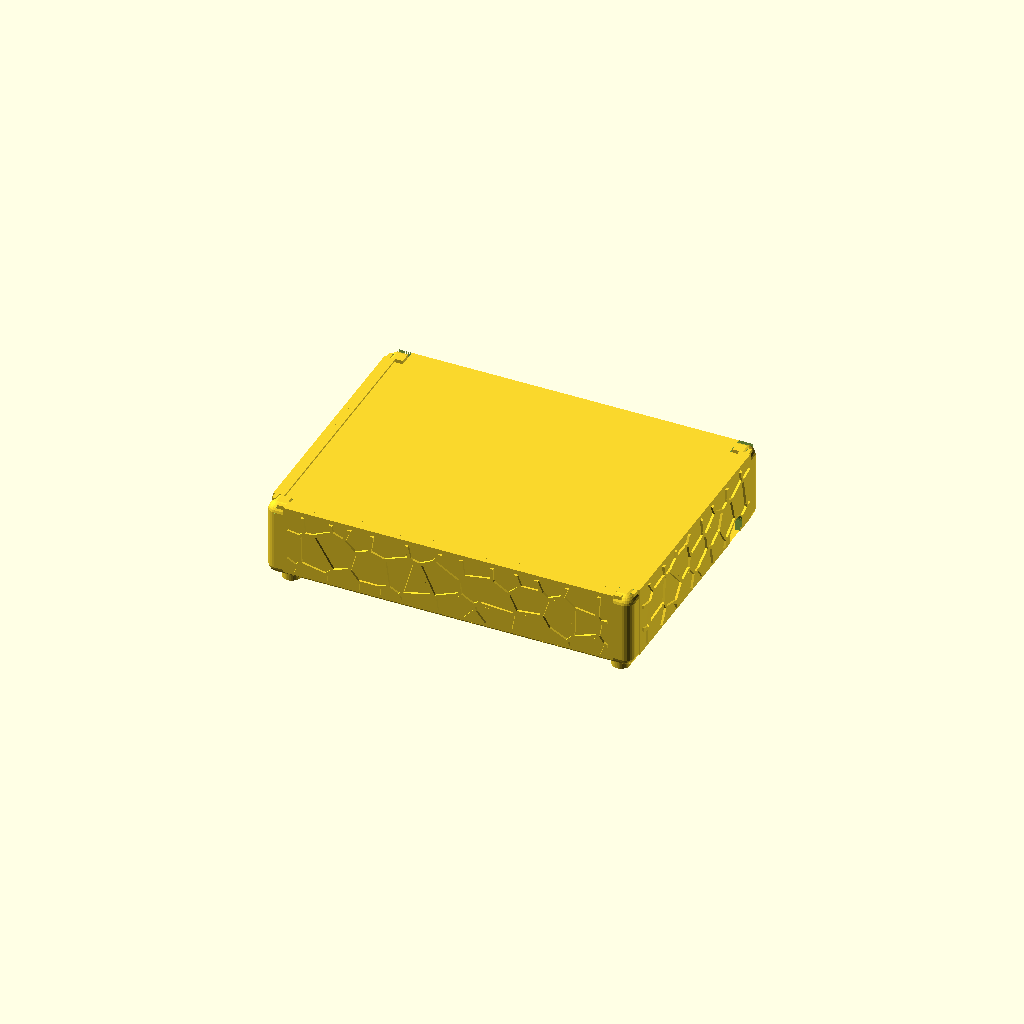
Cell 1 — every parameter at its default value.
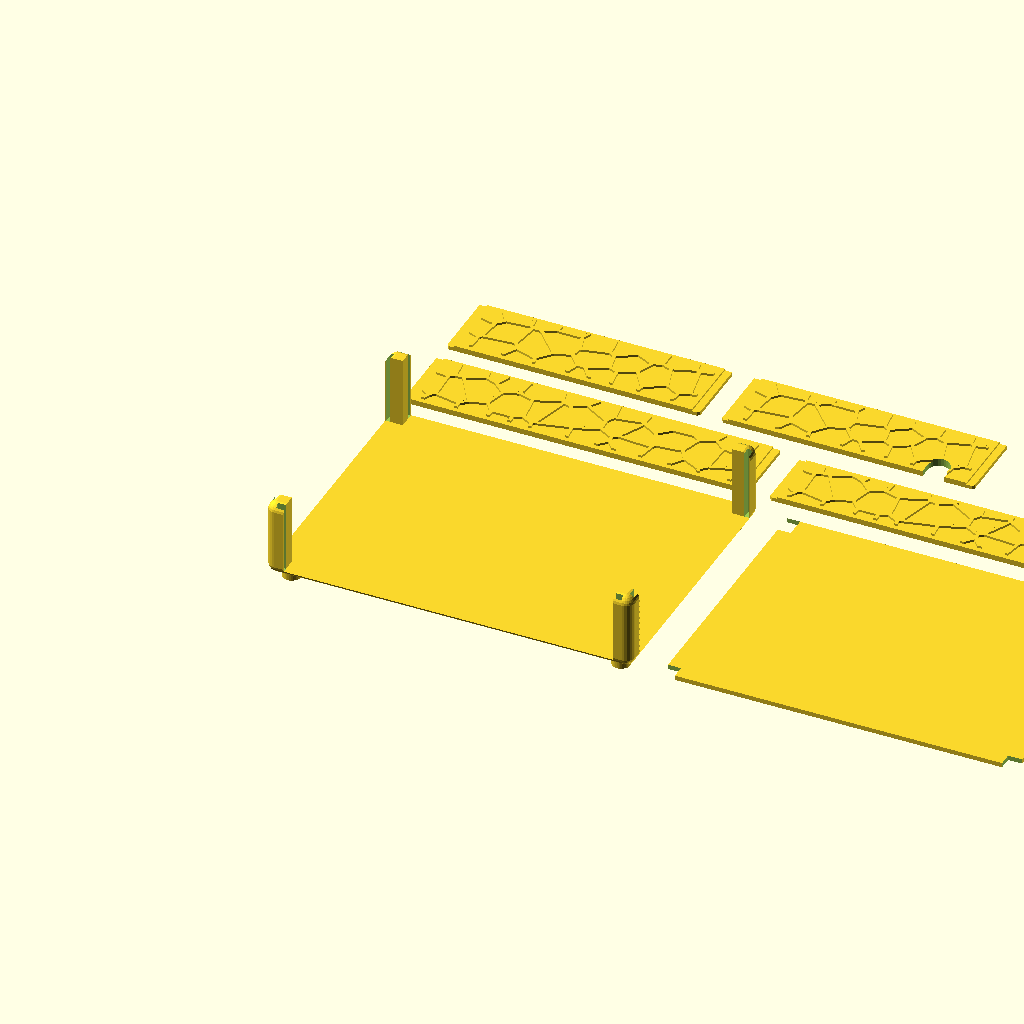
Cell 2: the same model with part = "platte".
All cells are drawn from one camera (rotation 55°, 0°, 25°, orthographic, colour scheme Cornfield), so only the parameter changes between them.
OpenSCAD source file kabelbox_makerworld.scad:
// =====================================================================
//  Kabelbox - frei konfigurierbar  -  EIN-DATEI fuer MakerWorld
//  Solide Voronoi-Relief-Waende (entnehmbar), glatter Schiebedeckel
//  (3-seitig unter Lippen gefangen, laeuft ueber die niedrigere Rueckwand),
//  je Wand waehlbares Kabelloch.
// =====================================================================

/* [Teil-Auswahl] */
part = "montage"; // [montage:Vorschau, platte:Alle Teile nebeneinander, box:Korpus, lid:Deckel, wall_front:Wand vorne, wall_back:Wand hinten, wall_left:Wand links, wall_right:Wand rechts]

// ============================ params.scad ============================
// =====================================================================
//  params.scad  -  Kabelbox, frei konfigurierbar (einzige Wahrheitsquelle)
//  Koordinaten: x=Breite, y=Tiefe (Front y=0, Rück y=box_d), z=Höhe.
//  4 Eckpfosten (flush) mit Nuten -> 4 entnehmbare Voronoi-Wände;
//  glatter Schiebedeckel von hinten; Füße; alles bündig.
// =====================================================================

/* [Maße] */
box_w = 200;   // Breite X (mm)
box_d = 150;   // Tiefe Y (mm)
box_h = 41.8;  // Höhe Z (mm, ohne Füße) -> 35 mm nutzbar (Boden bis Deckel)

/* [Kabellöcher je Wand] */
//  none = keins | left/center/right = Position (unten offener Schlitz)
cable_front = "none";   // [none:keins, left:links, center:mitte, right:rechts]
cable_back  = "right";  // [none:keins, left:links, center:mitte, right:rechts]  (1. Kiste)
cable_left  = "none";   // [none:keins, left:links, center:mitte, right:rechts]
cable_right = "right";  // [none:keins, left:links, center:mitte, right:rechts]  (1. Kiste)

// ---- Struktur -------------------------------------------------------
wall_t     = 3.0;   // Wandstärke (Außenfläche bündig)
floor_t    = 3.0;   // Bodenstärke
fillet_r   = 5.0;   // Kantenrundung R5 (wie Holder)
post_sz    = 10.0;  // Eckpfosten-Bein (X=Y), flush in der Ecke
foot_r     = 5.0;   // Fuß
foot_h     = 5.0;
foot_inset = 5.0;

// ---- Feder & Nut: Wand <-> Pfosten ----------------------------------
//  Feder (Rippe) sitzt hinter einer Front-Skin des Pfostens -> flush & in
//  Querrichtung gefangen (Prinzip wie Holder-Rückwand).
front_skin = 1.0;   // Pfosten-Skin vor der Feder (Außenseite)
tongue_d   = 4.0;   // Federtiefe in den Pfosten (Längsrichtung der Wand)
rail_clear = 0.3;   // Spiel Feder<->Nut
rail_lead  = 1.2;   // 45°-Einführfase unten an der Feder

// ---- Deckel (glatt, von hinten eingeschoben) ------------------------
//  Vorne/links/rechts: Lippe übergreift den Deckelrand (3-seitig gefangen);
//  Rückwand niedriger -> Deckel läuft drüber, schließt hinten bündig ab.
lid_t      = 2.5; // Deckeldicke
lid_lip_t  = 1.0; // Höhe/Überdeckung der Lippe über dem Deckelrand
lid_ov     = 3.0; // Lippen-Überstand nach innen (Deckel-Eingriff)
lid_clear  = 0.3; // Spiel Deckel

// ---- Kabelloch (unten offen, wie Zahnbürstenhalter) -----------------
cable_w = 12;   // Schlitzbreite (X entlang der Wand)
cable_h = 12;   // Oberkante des Schlitzes über dem Boden (Z)

// ---- Voronoi (Wand-Relief) ------------------------------------------
voro_seed  = 11;
voro_cell  = 14;    // Zellabstand Wand-Relief
voro_strut = 1.8;   // Stegbreite
relief_h   = 1.2;   // Reliefhöhe (erhaben)

// ---- abgeleitete Maße / Helfer (NICHT ändern) -----------------------
// lichte Spannweiten zwischen den Pfosten
span_w = box_w - 2*post_sz;   // Front/Rück-Wandlänge (X)
span_d = box_d - 2*post_sz;   // Links/Rechts-Wandlänge (Y)
wall_h = box_h - floor_t;     // Wandhöhe über dem Boden

$fn = 32;

// ============================ voronoi_data.scad ============================
// AUTO-GENERIERT von gen_voronoi.py - nicht von Hand editieren.
// cell=14.0 seed=11

// voro_wall_w: Rechteck 180.0 x 38.8 mm, 92 Segmente
voro_wall_w = [
  [180.000,22.731,173.730,21.714],
  [173.730,21.714,171.915,23.722],
  [171.915,23.722,172.943,38.800],
  [65.411,38.800,67.445,37.456],
  [67.445,37.456,68.242,38.800],
  [49.220,38.800,47.510,26.459],
  [47.510,26.459,55.592,24.025],
  [67.445,37.456,69.330,29.236],
  [55.592,24.025,69.330,29.236],
  [137.469,38.800,141.517,29.784],
  [126.457,38.800,129.886,29.599],
  [141.517,29.784,129.886,29.599],
  [127.533,14.180,141.390,15.750],
  [127.533,14.180,123.024,23.478],
  [123.024,23.478,129.886,29.599],
  [141.517,29.784,144.953,26.978],
  [141.390,15.750,144.953,26.978],
  [156.107,38.800,153.000,30.483],
  [144.953,26.978,153.000,30.483],
  [171.915,23.722,159.230,25.623],
  [153.000,30.483,159.230,25.623],
  [115.130,38.800,114.347,37.900],
  [110.662,38.800,114.347,37.900],
  [87.671,38.800,82.493,30.970],
  [70.884,28.310,69.330,29.236],
  [70.884,28.310,74.873,27.142],
  [74.873,27.142,82.493,30.970],
  [70.884,28.310,64.746,6.413],
  [74.873,27.142,82.497,10.728],
  [82.497,10.728,64.746,6.413],
  [37.439,38.800,33.306,29.267],
  [25.746,38.800,26.884,31.804],
  [33.306,29.267,26.884,31.804],
  [47.510,26.459,39.422,23.572],
  [39.422,23.572,33.306,29.267],
  [10.383,38.800,11.784,26.881],
  [26.884,31.804,16.557,27.068],
  [11.784,26.881,16.557,27.068],
  [39.422,23.572,36.444,12.316],
  [16.557,27.068,27.505,9.420],
  [36.444,12.316,27.505,9.420],
  [126.054,12.099,123.782,0.000],
  [126.054,12.099,127.533,14.180],
  [141.390,15.750,145.284,9.580],
  [145.284,9.580,138.453,0.000],
  [114.771,28.365,114.266,29.548],
  [114.771,28.365,107.131,13.440],
  [114.266,29.548,98.734,26.955],
  [107.131,13.440,104.460,11.471],
  [104.460,11.471,96.802,15.720],
  [96.802,15.720,96.204,22.972],
  [98.734,26.955,96.204,22.972],
  [123.024,23.478,114.771,28.365],
  [114.347,37.900,114.266,29.548],
  [126.054,12.099,107.131,13.440],
  [97.103,38.800,98.734,26.955],
  [105.001,8.020,111.850,0.000],
  [105.001,8.020,104.460,11.471],
  [82.493,30.970,96.204,22.972],
  [82.497,10.728,83.183,10.229],
  [83.183,10.229,96.802,15.720],
  [172.209,12.638,174.947,9.076],
  [172.209,12.638,158.667,8.079],
  [174.947,9.076,171.837,0.000],
  [156.453,0.000,155.230,4.676],
  [158.667,8.079,155.230,4.676],
  [173.730,21.714,172.209,12.638],
  [180.000,7.254,174.947,9.076],
  [159.230,25.623,158.667,8.079],
  [145.284,9.580,155.230,4.676],
  [84.092,0.000,84.387,0.282],
  [84.387,0.282,84.902,0.000],
  [83.183,10.229,84.387,0.282],
  [105.001,8.020,97.818,0.000],
  [55.592,24.025,57.636,8.548],
  [64.746,6.413,63.474,5.504],
  [57.636,8.548,63.474,5.504],
  [11.784,26.881,9.039,24.907],
  [9.039,24.907,0.000,26.211],
  [41.214,0.000,41.148,6.779],
  [52.510,0.000,52.755,6.829],
  [41.148,6.779,52.755,6.829],
  [36.444,12.316,41.148,6.779],
  [57.636,8.548,52.755,6.829],
  [63.474,5.504,64.375,0.000],
  [23.480,6.002,23.689,0.000],
  [23.480,6.002,9.730,8.766],
  [4.242,0.000,7.150,6.503],
  [7.150,6.503,9.730,8.766],
  [27.505,9.420,23.480,6.002],
  [9.039,24.907,9.730,8.766],
  [0.000,10.296,7.150,6.503]
];

// voro_wall_d: Rechteck 130.0 x 38.8 mm, 60 Segmente
voro_wall_d = [
  [10.932,25.027,0.000,27.735],
  [10.932,25.027,9.516,12.581],
  [9.516,12.581,8.225,11.164],
  [0.000,14.647,8.225,11.164],
  [10.932,25.027,14.917,29.369],
  [14.917,29.369,8.661,38.800],
  [41.207,32.511,41.781,38.800],
  [41.207,32.511,34.348,29.078],
  [34.348,29.078,29.603,29.019],
  [28.318,38.800,27.353,37.652],
  [27.353,37.652,28.118,30.393],
  [28.118,30.393,29.603,29.019],
  [26.502,38.800,27.353,37.652],
  [14.917,29.369,28.118,30.393],
  [9.516,12.581,27.323,14.291],
  [27.323,14.291,29.603,29.019],
  [73.112,26.238,58.261,22.835],
  [73.112,26.238,71.478,38.800],
  [58.031,38.800,55.174,32.331],
  [55.174,32.331,58.261,22.835],
  [41.207,32.511,55.174,32.331],
  [8.225,11.164,7.860,0.000],
  [27.323,14.291,29.627,10.034],
  [29.627,10.034,24.032,0.000],
  [86.471,30.902,96.216,26.235],
  [86.471,30.902,76.257,24.466],
  [96.216,26.235,92.382,17.198],
  [92.382,17.198,83.124,12.671],
  [76.257,24.466,78.280,14.866],
  [78.280,14.866,83.124,12.671],
  [84.902,0.000,83.124,12.671],
  [67.353,9.400,74.251,0.000],
  [67.353,9.400,78.280,14.866],
  [101.097,28.265,96.216,26.235],
  [101.097,28.265,101.069,38.800],
  [86.471,30.902,83.388,38.800],
  [73.112,26.238,76.257,24.466],
  [59.665,0.000,62.900,9.815],
  [42.927,0.000,41.383,6.267],
  [41.383,6.267,48.068,14.067],
  [48.068,14.067,56.955,16.923],
  [56.955,16.923,62.900,9.815],
  [67.353,9.400,62.900,9.815],
  [29.627,10.034,41.383,6.267],
  [34.348,29.078,48.068,14.067],
  [58.261,22.835,56.955,16.923],
  [101.097,28.265,106.396,26.319],
  [116.963,38.800,118.230,30.454],
  [106.396,26.319,118.230,30.454],
  [130.000,31.845,120.438,29.749],
  [118.230,30.454,120.438,29.749],
  [92.382,17.198,99.854,6.129],
  [106.396,26.319,110.584,12.710],
  [110.584,12.710,99.854,6.129],
  [99.854,6.129,98.466,0.000],
  [118.772,8.218,117.432,0.000],
  [118.772,8.218,124.046,11.165],
  [130.000,11.069,124.046,11.165],
  [110.584,12.710,118.772,8.218],
  [120.438,29.749,124.046,11.165]
];

// ============================ voronoi.scad ============================
// =====================================================================
//  voronoi.scad  -  Voronoi-Netz (2D) + Relief-Platzierung auf Flächen
// =====================================================================

// 2D-Netz: jedes Segment wird zu einer "Kapsel" (hull zweier Kreise).
module voro_web_2d(segs, strut) {
    r = strut / 2;
    union()
        for (s = segs)
            hull() {
                translate([s[0], s[1]]) circle(r = r, $fn = 16);
                translate([s[2], s[3]]) circle(r = r, $fn = 16);
            }
}

// Relief-Scheibe: Netz auf Rechteck w x h geclippt, Dicke "thick" in +Z.
// Taucht "ov" mm in den Körper ein (-Z), damit es sicher verschmilzt.
module voro_slab(w, h, segs, strut, thick, ov = 0.8) {
    translate([0, 0, -ov])
        linear_extrude(height = thick + ov)
            intersection() {
                square([w, h]);
                voro_web_2d(segs, strut);
            }
}

// --- Platzierung auf den 4 Außenflächen eines Korpus (x:0..W, y:0..D, z:0..H)
//     Relief ragt nach außen (erhaben), um Rand-Margin m eingerückt
//     (sitzt so auf den flachen Bändern, nicht in den abgerundeten Kanten).
//     segs sind bereits für (Seite-2m) x (H-2m) erzeugt.
module relief_front(W, H, segs, strut, thick, m)           // -Y bei y=0
    translate([m, 0, m]) rotate([90, 0, 0])
        voro_slab(W - 2*m, H - 2*m, segs, strut, thick);

module relief_back(W, D, H, segs, strut, thick, m)         // +Y bei y=D
    translate([W - m, D, m]) rotate([90, 0, 180])
        voro_slab(W - 2*m, H - 2*m, segs, strut, thick);

module relief_left(D, H, segs, strut, thick, m)            // -X bei x=0
    translate([0, D - m, m]) rotate([90, 0, -90])
        voro_slab(D - 2*m, H - 2*m, segs, strut, thick);

module relief_right(W, D, H, segs, strut, thick, m)        // +X bei x=W
    translate([W, m, m]) rotate([90, 0, 90])
        voro_slab(D - 2*m, H - 2*m, segs, strut, thick);

// ============================ box.scad ============================
// =====================================================================
//  box.scad  -  Rahmen der Kabelbox (bleibt fest):
//   gerundeter Boden + 4 Eckpfosten (flush) mit je 2 senkrechten Wand-Nuten,
//   4 Füße. Nuten liegen INNERHALB der Pfosten (Front-Skin) -> flush.
// =====================================================================

module rounded_block(w, d, h, r) {
    minkowski() {
        translate([r, r, r]) cube([w - 2*r, d - 2*r, h - 2*r]);
        sphere(r = r, $fn = 24);
    }
}

// Platziert local (x=Länge 0..L, y=Dicke 0..wall_t [Außen y=0], z=Höhe 0..wall_h)
// auf die jeweilige Seite. L: front/back=span_w, left/right=span_d.
module place_wall(side) {
    if      (side == "front") translate([post_sz, 0, floor_t]) children();
    else if (side == "right") translate([box_w, post_sz, floor_t]) rotate([0,0,90]) children();
    else if (side == "back")  translate([box_w - post_sz, box_d, floor_t]) rotate([0,0,180]) children();
    else if (side == "left")  translate([0, box_d - post_sz, floor_t]) rotate([0,0,-90]) children();
}
function wall_len(side) = (side == "front" || side == "back") ? span_w : span_d;

// 4 Eck-Säulen (volle Höhe) – werden mit rounded_block geschnitten (runde Ecke)
module corner_cols() {
    for (cx = [0, 1], cy = [0, 1])
        translate([cx*(box_w - post_sz), cy*(box_d - post_sz), 0])
            cube([post_sz, post_sz, box_h + 1]);
}

// Nut-Schneider in local Wand-Koordinaten (schneidet die Pfosten an beiden Enden).
// Feder sitzt y∈[front_skin, wall_t]; Skin y∈[0,front_skin] bleibt -> flush.
module groove_cutter(L) {
    gy = wall_t + rail_clear - front_skin;       // Nuttiefe in Y
    for (e = [0, 1]) {
        gx = (e == 0) ? -tongue_d - rail_clear : L - 0.1;
        translate([gx, front_skin, 0])
            cube([tongue_d + rail_clear + 0.1, gy, wall_h + box_h]);
    }
}

module feet() {
    insets = foot_inset + foot_r;
    for (px = [insets, box_w - insets], py = [insets, box_d - insets])
        translate([px, py, -foot_h]) cylinder(h = foot_h + 0.5, r = foot_r, $fn = 36);
}

// Rundungs-Hülle (Top sauber runden, Relief/Füße nicht beschneiden)
module round_env() {
    e = 1.0;
    minkowski() {
        translate([fillet_r - e, fillet_r - e, fillet_r - foot_h - 1])
            cube([box_w - 2*fillet_r + 2*e, box_d - 2*fillet_r + 2*e,
                  box_h - 2*fillet_r + foot_h + 1]);
        sphere(r = fillet_r, $fn = 24);
    }
}

module box() {
    intersection() {
        difference() {
            union() {
                intersection() {
                    rounded_block(box_w, box_d, box_h, fillet_r);
                    union() {
                        cube([box_w, box_d, floor_t]);   // Boden
                        corner_cols();                    // 4 Pfosten
                    }
                }
                feet();
            }
            for (s = ["front", "back", "left", "right"])
                place_wall(s) groove_cutter(wall_len(s));
        }
        round_env();
    }
}


// ============================ wall.scad ============================
// =====================================================================
//  wall.scad  -  eine entnehmbare Wand (parametrisch je Seite)
//  SOLIDE Wand + erhabenes Voronoi-Relief (wie Zahnbürstenhalter).
//  Deckel-Mechanik: front/left/right tragen oben eine nach innen
//  überstehende LIPPE (Deckel 3-seitig gefangen); die RÜCKWAND ist um
//  (lid_t+lid_lip_t+clear) NIEDRIGER -> Deckel läuft drüber, schließt bündig.
//  local: x=Länge 0..L, y=Dicke 0..wall_t (Außen y=0), z=Höhe 0..wall_h.
//  Render einzeln:  openscad -D side=\"front\" -o wall.stl wall.scad
// =====================================================================


function wall_len(s) = (s == "front" || s == "back") ? span_w : span_d;
function cable_cfg(s) =
    s == "front" ? cable_front : s == "back" ? cable_back :
    s == "left"  ? cable_left  : cable_right;
function cable_pos(cfg, L) =
    cfg == "center" ? L/2 : cfg == "left" ? 1.5*cable_w :
    cfg == "right"  ? L - 1.5*cable_w : -100;
// Wandhöhe: Rückwand niedriger (Deckel läuft drüber)
function wall_height(s) = (s == "back") ? wall_h - lid_t - lid_lip_t - lid_clear : wall_h;

module wall_relief(L, segs, wh) {
    ov = 0.6; m = 2.5;
    translate([0, ov, 0]) rotate([90, 0, 0])
        linear_extrude(relief_h + ov)
            intersection() {
                translate([m, m]) square([L - 2*m, wh - 2*m]);
                voro_web_2d(segs, voro_strut);
            }
}

module tongues(L, wh) {
    tyh = wall_t - front_skin;
    for (e = [0, 1]) {
        x0 = (e == 0) ? -tongue_d : L;
        bx = (e == 0) ? -tongue_d + rail_lead : L;
        hull() {
            translate([x0, front_skin, rail_lead]) cube([tongue_d, tyh, wh - rail_lead]);
            translate([bx, front_skin, 0])         cube([tongue_d - rail_lead, tyh, 0.1]);
        }
    }
}

// Deckel-Lippe oben innen (übersteht nach innen), trägt/fängt den Deckelrand
module lid_lip(L) {
    translate([0, wall_t, wall_h - lid_lip_t]) cube([L, lid_ov, lid_lip_t]);
}

module cable_slot(cx) {
    r = cable_w/2; y0 = -(relief_h + 1);
    translate([cx, y0, cable_h - r]) rotate([-90, 0, 0]) cylinder(r = r, h = wall_t - y0 + 1, $fn = 28);
    translate([cx - r, y0, -5]) cube([cable_w, wall_t - y0 + 1, (cable_h - r) + 5]);
}

module wall(s) {
    L    = wall_len(s);
    wh   = wall_height(s);
    segs = (s == "front" || s == "back") ? voro_wall_w : voro_wall_d;
    cfg  = cable_cfg(s);
    cx   = cable_pos(cfg, L);
    difference() {
        union() {
            translate([0, wall_t, 0]) rotate([90, 0, 0]) linear_extrude(wall_t) square([L, wh]);
            wall_relief(L, segs, wh);
            tongues(L, wh);
            if (s != "back") lid_lip(L);     // 3-seitige Deckel-Lippe
        }
        if (cfg != "none") cable_slot(cx);
    }
}


// ============================ lid.scad ============================
// =====================================================================
//  lid.scad  -  glatter Deckel. Gleitet von hinten unter die Lippen von
//  Front/Links/Rechts (3-seitig gefangen), läuft über die niedrigere
//  Rückwand und schließt hinten bündig (y=box_d) ab. Eck-Aussparungen
//  für die 4 Pfosten. Oberseite leicht versenkt (unter den Lippen).
// =====================================================================

module lid() {
    c    = lid_clear;
    x0   = wall_t + c;  x1 = box_w - wall_t - c;
    y0   = wall_t + c;  y1 = box_d;                 // hinten bündig (über Rückwand)
    ztop = box_h - lid_lip_t - lid_clear;
    zbot = ztop - lid_t;
    difference() {
        translate([x0, y0, zbot]) cube([x1 - x0, y1 - y0, lid_t]);
        // 4 Eck-Aussparungen für die Pfosten
        for (cx = [0, 1], cy = [0, 1])
            translate([cx*(box_w - post_sz - 0.4) - 0.5,
                       cy*(box_d - post_sz - 0.4) - 0.5, zbot - 1])
                cube([post_sz + 0.9, post_sz + 0.9, lid_t + 2]);
    }
}


// ============================ Render / Teil-Auswahl ============================
module _wall_flat(s) { translate([tongue_d, 0, wall_t]) rotate([-90, 0, 0]) wall(s); }
module _platte() {
    GAP = 12;
    box();
    translate([box_w + GAP, 0, -(box_h - lid_t)]) lid();
    yb = box_d + GAP;
    translate([0, yb, 0])                         _wall_flat("front");
    translate([span_w + 2*tongue_d + GAP, yb, 0]) _wall_flat("back");
    translate([0, yb + wall_h + GAP, 0])          _wall_flat("left");
    translate([span_d + 2*tongue_d + GAP, yb + wall_h + GAP, 0]) _wall_flat("right");
}
if      (part == "platte")     _platte();
else if (part == "box")        box();
else if (part == "lid")        lid();
else if (part == "wall_front") wall("front");
else if (part == "wall_back")  wall("back");
else if (part == "wall_left")  wall("left");
else if (part == "wall_right") wall("right");
else { box(); for (s = ["front","back","left","right"]) place_wall(s) wall(s); lid(); }
Customizer parameters (derived from the source; name, type, default, range or options):
part: string, default "montage", options "montage", "platte", "box", "lid", "wall_front", "wall_back", "wall_left", "wall_right"
box_w: number, default 200
box_d: number, default 150
box_h: number, default 41.8
cable_front: string, default "none", options "none", "left", "center", "right"
cable_back: string, default "right", options "none", "left", "center", "right"
cable_left: string, default "none", options "none", "left", "center", "right"
cable_right: string, default "right", options "none", "left", "center", "right"
wall_t: number, default 3
floor_t: number, default 3
fillet_r: number, default 5
post_sz: number, default 10
foot_r: number, default 5
foot_h: number, default 5
foot_inset: number, default 5
front_skin: number, default 1
tongue_d: number, default 4
rail_clear: number, default 0.3
rail_lead: number, default 1.2
lid_t: number, default 2.5
lid_lip_t: number, default 1
lid_ov: number, default 3
lid_clear: number, default 0.3
cable_w: number, default 12
cable_h: number, default 12
voro_seed: number, default 11
voro_cell: number, default 14
voro_strut: number, default 1.8
relief_h: number, default 1.2
